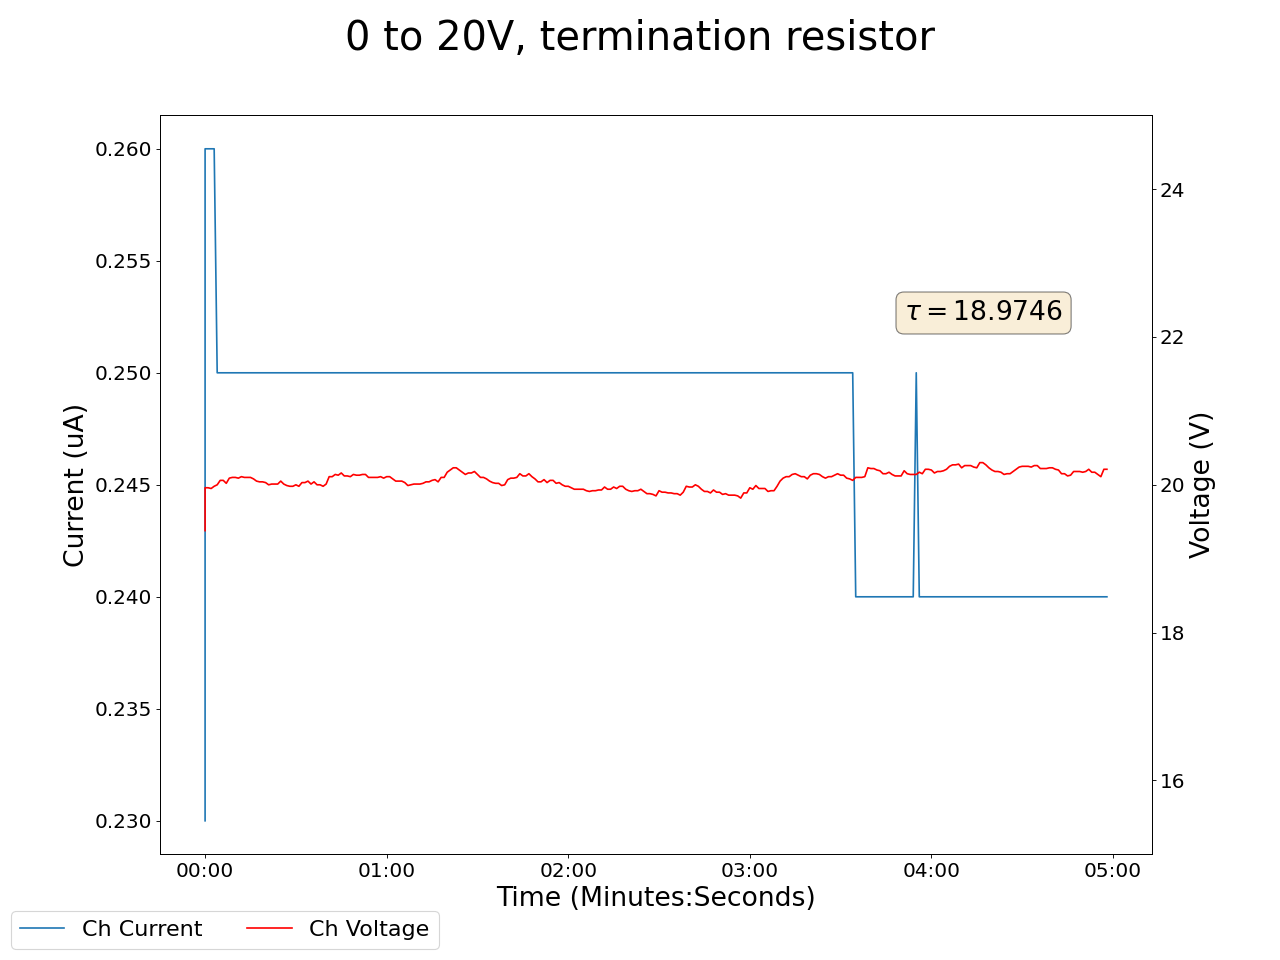

Values plotted in this chart, from the file beside it:
2025-02-24 16:34:44.348460, 19.3799991607666, 0.23000000417232513, 18.68000030517578, 0.17000000178813934, 18.040000915527344, 0.1599999964237213, 19.149999618530273, 0.17000000178813934, 18.299999237060547, 0.20999999344348907, 19.649999618530273, 0.15000000596046448, 19.8700008392334, 0.20000000298023224, 20.579999923706055, 294.739990234375, 0.0, 0.0, 0.0, 0.0, 0.4300000071525574, 0.0, 0.550000011920929
2025-02-24 16:34:45.348424, 19.96, 0.26, 19.3, 0.18, 18.79, 0.17, 19.58, 0.16, 18.77, 0.22, 20.51, 0.14, 20.13, 0.2, 21.22, 294.7, 0.0, 0.0, 0.0, 0.0, 0.43, 0.0, 0.55
2025-02-24 16:34:46.348425, 19.96, 0.26, 19.3, 0.18, 18.79, 0.17, 19.58, 0.16, 18.77, 0.22, 20.51, 0.14, 20.13, 0.2, 21.22, 294.7, 0.0, 0.0, 0.0, 0.0, 0.43, 0.0, 0.55
2025-02-24 16:34:47.348424, 19.95, 0.26, 19.37, 0.18, 18.81, 0.17, 19.64, 0.16, 18.76, 0.22, 20.47, 0.14, 20.08, 0.2, 21.18, 294.7, 0.0, 0.0, 0.0, 0.0, 0.43, 0.0, 0.55
2025-02-24 16:34:48.348424, 19.98, 0.26, 19.43, 0.18, 18.87, 0.17, 19.66, 0.16, 18.77, 0.21, 20.42, 0.14, 20.04, 0.2, 21.14, 294.7, 0.0, 0.0, 0.0, 0.0, 0.43, 0.0, 0.55
2025-02-24 16:34:49.348424, 20.0, 0.25, 19.44, 0.18, 18.92, 0.17, 19.65, 0.16, 18.78, 0.21, 20.41, 0.15, 20.11, 0.2, 21.2, 294.7, 0.0, 0.0, 0.0, 0.0, 0.43, 0.0, 0.56
2025-02-24 16:34:50.348424, 20.06, 0.25, 19.47, 0.18, 18.96, 0.16, 19.68, 0.16, 18.77, 0.21, 20.34, 0.15, 20.12, 0.2, 21.19, 294.7, 0.0, 0.0, 0.0, 0.0, 0.43, 0.0, 0.56
2025-02-24 16:34:51.348425, 20.06, 0.25, 19.47, 0.18, 18.96, 0.16, 19.68, 0.16, 18.77, 0.21, 20.34, 0.15, 20.12, 0.2, 21.19, 294.7, 0.0, 0.0, 0.0, 0.0, 0.43, 0.0, 0.56
2025-02-24 16:34:52.348424, 20.02, 0.25, 19.55, 0.18, 18.95, 0.16, 19.7, 0.16, 18.82, 0.21, 20.27, 0.15, 20.14, 0.2, 21.16, 294.8, 0.0, 0.0, 0.0, 0.0, 0.43, 0.0, 0.56
2025-02-24 16:34:53.348424, 20.09, 0.25, 19.59, 0.18, 19.0, 0.16, 19.75, 0.16, 18.87, 0.21, 20.19, 0.15, 20.09, 0.2, 21.15, 294.8, 0.0, 0.0, 0.0, 0.0, 0.43, 0.0, 0.56
2025-02-24 16:34:54.348424, 20.1, 0.25, 19.64, 0.18, 19.04, 0.16, 19.79, 0.16, 18.87, 0.21, 20.12, 0.15, 20.16, 0.2, 21.12, 294.8, 0.0, 0.0, 0.0, 0.0, 0.43, 0.0, 0.56
2025-02-24 16:34:55.348424, 20.1, 0.25, 19.64, 0.18, 19.04, 0.16, 19.79, 0.16, 18.87, 0.21, 20.12, 0.15, 20.16, 0.2, 21.12, 294.8, 0.0, 0.0, 0.0, 0.0, 0.43, 0.0, 0.56
2025-02-24 16:34:56.348425, 20.09, 0.25, 19.63, 0.18, 19.08, 0.16, 19.88, 0.16, 18.89, 0.21, 20.15, 0.15, 20.1, 0.2, 21.07, 294.8, 0.0, 0.0, 0.0, 0.0, 0.43, 0.0, 0.55
2025-02-24 16:34:57.348424, 20.11, 0.25, 19.62, 0.18, 19.13, 0.16, 19.9, 0.16, 18.95, 0.21, 20.11, 0.15, 20.05, 0.2, 20.98, 294.8, 0.0, 0.0, 0.0, 0.0, 0.43, 0.0, 0.55
2025-02-24 16:34:58.348424, 20.1, 0.25, 19.63, 0.18, 19.13, 0.16, 19.89, 0.16, 18.98, 0.21, 20.17, 0.15, 20.01, 0.2, 20.96, 294.8, 0.0, 0.0, 0.0, 0.0, 0.43, 0.0, 0.55
2025-02-24 16:34:59.348424, 20.1, 0.25, 19.65, 0.18, 19.11, 0.16, 19.92, 0.16, 19.02, 0.21, 20.12, 0.15, 19.96, 0.2, 20.95, 294.8, 0.0, 0.0, 0.0, 0.0, 0.43, 0.0, 0.55
2025-02-24 16:35:00.348424, 20.1, 0.25, 19.65, 0.18, 19.11, 0.16, 19.92, 0.16, 19.02, 0.21, 20.12, 0.15, 19.96, 0.2, 20.95, 294.8, 0.0, 0.0, 0.0, 0.0, 0.43, 0.0, 0.55
2025-02-24 16:35:01.348425, 20.08, 0.25, 19.7, 0.18, 19.16, 0.16, 20.0, 0.16, 19.04, 0.21, 20.11, 0.15, 20.06, 0.2, 20.92, 294.9, 0.0, 0.0, 0.0, 0.0, 0.43, 0.0, 0.55
2025-02-24 16:35:02.348425, 20.05, 0.25, 19.71, 0.18, 19.17, 0.16, 19.98, 0.16, 19.12, 0.21, 20.09, 0.15, 20.03, 0.2, 20.9, 294.9, 0.0, 0.0, 0.0, 0.0, 0.43, 0.0, 0.55
2025-02-24 16:35:03.348424, 20.04, 0.25, 19.8, 0.18, 19.18, 0.16, 19.94, 0.16, 19.11, 0.21, 20.04, 0.15, 20.0, 0.2, 20.82, 294.9, 0.0, 0.0, 0.0, 0.0, 0.43, 0.0, 0.56
2025-02-24 16:35:04.348424, 20.04, 0.25, 19.8, 0.18, 19.18, 0.16, 19.94, 0.16, 19.11, 0.21, 20.04, 0.15, 20.0, 0.2, 20.82, 294.9, 0.0, 0.0, 0.0, 0.0, 0.43, 0.0, 0.56
2025-02-24 16:35:05.348424, 20.03, 0.25, 19.87, 0.18, 19.29, 0.16, 20.02, 0.16, 19.19, 0.21, 19.98, 0.15, 19.95, 0.2, 20.84, 294.9, 0.0, 0.0, 0.0, 0.0, 0.43, 0.0, 0.56
2025-02-24 16:35:06.348425, 20.0, 0.25, 19.85, 0.18, 19.32, 0.16, 20.01, 0.16, 19.28, 0.21, 19.95, 0.15, 19.96, 0.2, 20.88, 294.9, 0.0, 0.0, 0.0, 0.0, 0.43, 0.0, 0.56
2025-02-24 16:35:07.348424, 20.01, 0.25, 19.84, 0.18, 19.34, 0.16, 20.07, 0.16, 19.26, 0.21, 19.9, 0.15, 19.94, 0.2, 20.83, 294.9, 0.0, 0.0, 0.0, 0.0, 0.44, 0.0, 0.55
2025-02-24 16:35:08.348424, 20.01, 0.25, 19.87, 0.18, 19.32, 0.16, 20.1, 0.16, 19.25, 0.21, 19.9, 0.15, 19.94, 0.2, 20.81, 294.9, 0.0, 0.0, 0.0, 0.0, 0.44, 0.0, 0.55
2025-02-24 16:35:09.348424, 20.01, 0.25, 19.87, 0.18, 19.32, 0.16, 20.1, 0.16, 19.25, 0.21, 19.9, 0.15, 19.94, 0.2, 20.81, 294.9, 0.0, 0.0, 0.0, 0.0, 0.44, 0.0, 0.55
2025-02-24 16:35:10.348424, 20.05, 0.25, 19.95, 0.18, 19.31, 0.16, 20.16, 0.16, 19.31, 0.21, 19.87, 0.15, 19.95, 0.2, 20.86, 294.9, 0.0, 0.0, 0.0, 0.0, 0.44, 0.0, 0.55
2025-02-24 16:35:11.348425, 20.01, 0.25, 19.92, 0.18, 19.3, 0.16, 20.23, 0.16, 19.29, 0.21, 19.85, 0.15, 19.9, 0.2, 20.84, 294.9, 0.0, 0.0, 0.0, 0.0, 0.44, 0.0, 0.55
2025-02-24 16:35:12.348424, 19.99, 0.25, 19.97, 0.18, 19.32, 0.16, 20.23, 0.16, 19.39, 0.21, 19.81, 0.15, 19.9, 0.2, 20.83, 294.9, 0.0, 0.0, 0.0, 0.0, 0.44, 0.0, 0.55
2025-02-24 16:35:13.348424, 19.98, 0.25, 20.07, 0.18, 19.3, 0.16, 20.24, 0.16, 19.4, 0.21, 19.82, 0.15, 19.89, 0.2, 20.8, 294.9, 0.0, 0.0, 0.0, 0.0, 0.44, 0.0, 0.55
2025-02-24 16:35:14.348424, 19.98, 0.25, 20.07, 0.18, 19.3, 0.16, 20.24, 0.16, 19.4, 0.21, 19.82, 0.15, 19.89, 0.2, 20.8, 295, 0.0, 0.0, 0.0, 0.0, 0.44, 0.0, 0.55
2025-02-24 16:35:15.348424, 20.0, 0.25, 20.03, 0.18, 19.33, 0.16, 20.21, 0.16, 19.37, 0.21, 19.78, 0.15, 19.87, 0.2, 20.78, 295, 0.0, 0.0, 0.0, 0.0, 0.44, 0.0, 0.55
2025-02-24 16:35:16.348425, 19.98, 0.25, 20.07, 0.18, 19.31, 0.16, 20.26, 0.16, 19.44, 0.21, 19.75, 0.15, 19.83, 0.2, 20.77, 295, 0.0, 0.0, 0.0, 0.0, 0.44, 0.0, 0.55
2025-02-24 16:35:17.348424, 20.03, 0.25, 20.1, 0.18, 19.42, 0.16, 20.26, 0.16, 19.42, 0.21, 19.82, 0.15, 19.84, 0.2, 20.77, 295, 0.0, 0.0, 0.0, 0.0, 0.44, 0.0, 0.55
2025-02-24 16:35:18.348425, 20.03, 0.25, 20.1, 0.18, 19.42, 0.16, 20.26, 0.16, 19.42, 0.21, 19.82, 0.15, 19.84, 0.2, 20.77, 295, 0.0, 0.0, 0.0, 0.0, 0.44, 0.0, 0.55
2025-02-24 16:35:19.348424, 20.05, 0.25, 20.12, 0.18, 19.46, 0.16, 20.24, 0.16, 19.48, 0.21, 19.83, 0.15, 19.8, 0.2, 20.81, 295.0, 0.0, 0.0, 0.0, 0.0, 0.44, 0.0, 0.55
2025-02-24 16:35:20.348425, 20.01, 0.25, 20.12, 0.18, 19.45, 0.16, 20.26, 0.16, 19.46, 0.21, 19.84, 0.15, 19.79, 0.2, 20.79, 295.0, 0.0, 0.0, 0.0, 0.0, 0.44, 0.0, 0.55
2025-02-24 16:35:21.348424, 20.04, 0.25, 20.08, 0.18, 19.44, 0.16, 20.23, 0.16, 19.42, 0.21, 19.81, 0.15, 19.81, 0.2, 20.86, 295, 0.0, 0.0, 0.0, 0.0, 0.44, 0.0, 0.55
2025-02-24 16:35:22.348424, 20.0, 0.25, 20.15, 0.18, 19.4, 0.16, 20.2, 0.16, 19.39, 0.21, 19.81, 0.15, 19.79, 0.2, 20.93, 295, 0.0, 0.0, 0.0, 0.0, 0.44, 0.0, 0.56
2025-02-24 16:35:23.348424, 20.0, 0.25, 20.15, 0.18, 19.4, 0.16, 20.2, 0.16, 19.39, 0.21, 19.81, 0.15, 19.79, 0.2, 20.93, 295, 0.0, 0.0, 0.0, 0.0, 0.44, 0.0, 0.56
2025-02-24 16:35:24.348424, 19.98, 0.25, 20.11, 0.18, 19.48, 0.16, 20.21, 0.16, 19.48, 0.21, 19.76, 0.15, 19.76, 0.2, 20.93, 295, 0.0, 0.0, 0.0, 0.0, 0.44, 0.0, 0.55
2025-02-24 16:35:25.348424, 20.01, 0.25, 20.07, 0.18, 19.53, 0.16, 20.22, 0.16, 19.48, 0.21, 19.71, 0.15, 19.79, 0.2, 20.9, 295, 0.0, 0.0, 0.0, 0.0, 0.44, 0.0, 0.55
2025-02-24 16:35:26.348425, 20.11, 0.25, 20.15, 0.18, 19.55, 0.16, 20.22, 0.16, 19.46, 0.21, 19.7, 0.15, 19.79, 0.2, 20.94, 295, 0.0, 0.0, 0.0, 0.0, 0.44, 0.0, 0.55
2025-02-24 16:35:27.348425, 20.11, 0.25, 20.15, 0.18, 19.55, 0.16, 20.22, 0.16, 19.46, 0.21, 19.7, 0.15, 19.79, 0.2, 20.94, 295, 0.0, 0.0, 0.0, 0.0, 0.44, 0.0, 0.55
2025-02-24 16:35:28.348425, 20.14, 0.25, 20.13, 0.18, 19.54, 0.16, 20.22, 0.16, 19.44, 0.21, 19.65, 0.15, 19.79, 0.2, 20.9, 295, 0.0, 0.0, 0.0, 0.0, 0.44, 0.0, 0.55
2025-02-24 16:35:29.348424, 20.13, 0.25, 20.1, 0.18, 19.51, 0.16, 20.28, 0.16, 19.51, 0.21, 19.65, 0.15, 19.83, 0.2, 21.0, 295, 0.0, 0.0, 0.0, 0.0, 0.44, 0.0, 0.56
2025-02-24 16:35:30.348424, 20.16, 0.25, 20.09, 0.18, 19.55, 0.16, 20.27, 0.16, 19.53, 0.21, 19.67, 0.15, 19.87, 0.2, 20.97, 295, 0.0, 0.0, 0.0, 0.0, 0.44, 0.0, 0.56
2025-02-24 16:35:31.348424, 20.12, 0.25, 20.07, 0.18, 19.56, 0.16, 20.23, 0.16, 19.49, 0.21, 19.62, 0.15, 19.91, 0.2, 21.0, 295, 0.0, 0.0, 0.0, 0.0, 0.44, 0.0, 0.56
2025-02-24 16:35:32.348424, 20.12, 0.25, 20.07, 0.18, 19.56, 0.16, 20.23, 0.16, 19.49, 0.21, 19.62, 0.15, 19.91, 0.2, 21.0, 295, 0.0, 0.0, 0.0, 0.0, 0.44, 0.0, 0.56
2025-02-24 16:35:33.348425, 20.11, 0.25, 20.2, 0.18, 19.59, 0.16, 20.3, 0.16, 19.48, 0.21, 19.59, 0.15, 19.86, 0.2, 20.97, 295, 0.0, 0.0, 0.0, 0.0, 0.44, 0.0, 0.56
2025-02-24 16:35:34.348424, 20.14, 0.25, 20.19, 0.18, 19.6, 0.16, 20.26, 0.16, 19.5, 0.21, 19.62, 0.15, 19.91, 0.2, 20.94, 295.1, 0.0, 0.0, 0.0, 0.0, 0.44, 0.0, 0.56
2025-02-24 16:35:35.348424, 20.13, 0.25, 20.17, 0.18, 19.57, 0.16, 20.25, 0.16, 19.47, 0.21, 19.65, 0.15, 19.94, 0.2, 20.96, 295.1, 0.0, 0.0, 0.0, 0.0, 0.44, 0.0, 0.56
2025-02-24 16:35:36.348424, 20.13, 0.25, 20.17, 0.18, 19.57, 0.16, 20.25, 0.16, 19.47, 0.21, 19.65, 0.15, 19.94, 0.2, 20.96, 295.1, 0.0, 0.0, 0.0, 0.0, 0.44, 0.0, 0.56
2025-02-24 16:35:37.348424, 20.14, 0.25, 20.16, 0.18, 19.58, 0.16, 20.23, 0.16, 19.53, 0.21, 19.62, 0.15, 19.95, 0.2, 20.97, 295.1, 0.0, 0.0, 0.0, 0.0, 0.44, 0.0, 0.56
2025-02-24 16:35:38.348424, 20.14, 0.25, 20.17, 0.18, 19.54, 0.16, 20.24, 0.16, 19.51, 0.21, 19.58, 0.15, 19.94, 0.2, 20.93, 295.1, 0.0, 0.0, 0.0, 0.0, 0.44, 0.0, 0.56
2025-02-24 16:35:39.348424, 20.1, 0.25, 20.28, 0.18, 19.57, 0.16, 20.31, 0.16, 19.47, 0.21, 19.53, 0.15, 19.94, 0.2, 20.93, 295.1, 0.0, 0.0, 0.0, 0.0, 0.44, 0.0, 0.56
2025-02-24 16:35:40.348424, 20.1, 0.25, 20.33, 0.18, 19.62, 0.16, 20.29, 0.16, 19.54, 0.21, 19.5, 0.15, 19.92, 0.2, 20.97, 295.1, 0.0, 0.0, 0.0, 0.0, 0.44, 0.0, 0.56
2025-02-24 16:35:41.348424, 20.1, 0.25, 20.33, 0.18, 19.62, 0.16, 20.29, 0.16, 19.54, 0.21, 19.5, 0.15, 19.92, 0.2, 20.97, 295.1, 0.0, 0.0, 0.0, 0.0, 0.44, 0.0, 0.56
2025-02-24 16:35:42.348424, 20.1, 0.25, 20.32, 0.18, 19.62, 0.16, 20.26, 0.16, 19.6, 0.21, 19.49, 0.15, 19.99, 0.2, 21.0, 295.1, 0.0, 0.0, 0.0, 0.0, 0.44, 0.0, 0.56
2025-02-24 16:35:43.348424, 20.11, 0.25, 20.39, 0.18, 19.75, 0.16, 20.22, 0.16, 19.62, 0.21, 19.56, 0.15, 20.02, 0.2, 21.0, 295.1, 0.0, 0.0, 0.0, 0.0, 0.44, 0.0, 0.56
2025-02-24 16:35:44.348423, 20.09, 0.25, 20.43, 0.18, 19.7, 0.16, 20.17, 0.16, 19.57, 0.21, 19.55, 0.15, 20.02, 0.2, 20.98, 295.1, 0.0, 0.0, 0.0, 0.0, 0.44, 0.0, 0.56
... 239 more rows
